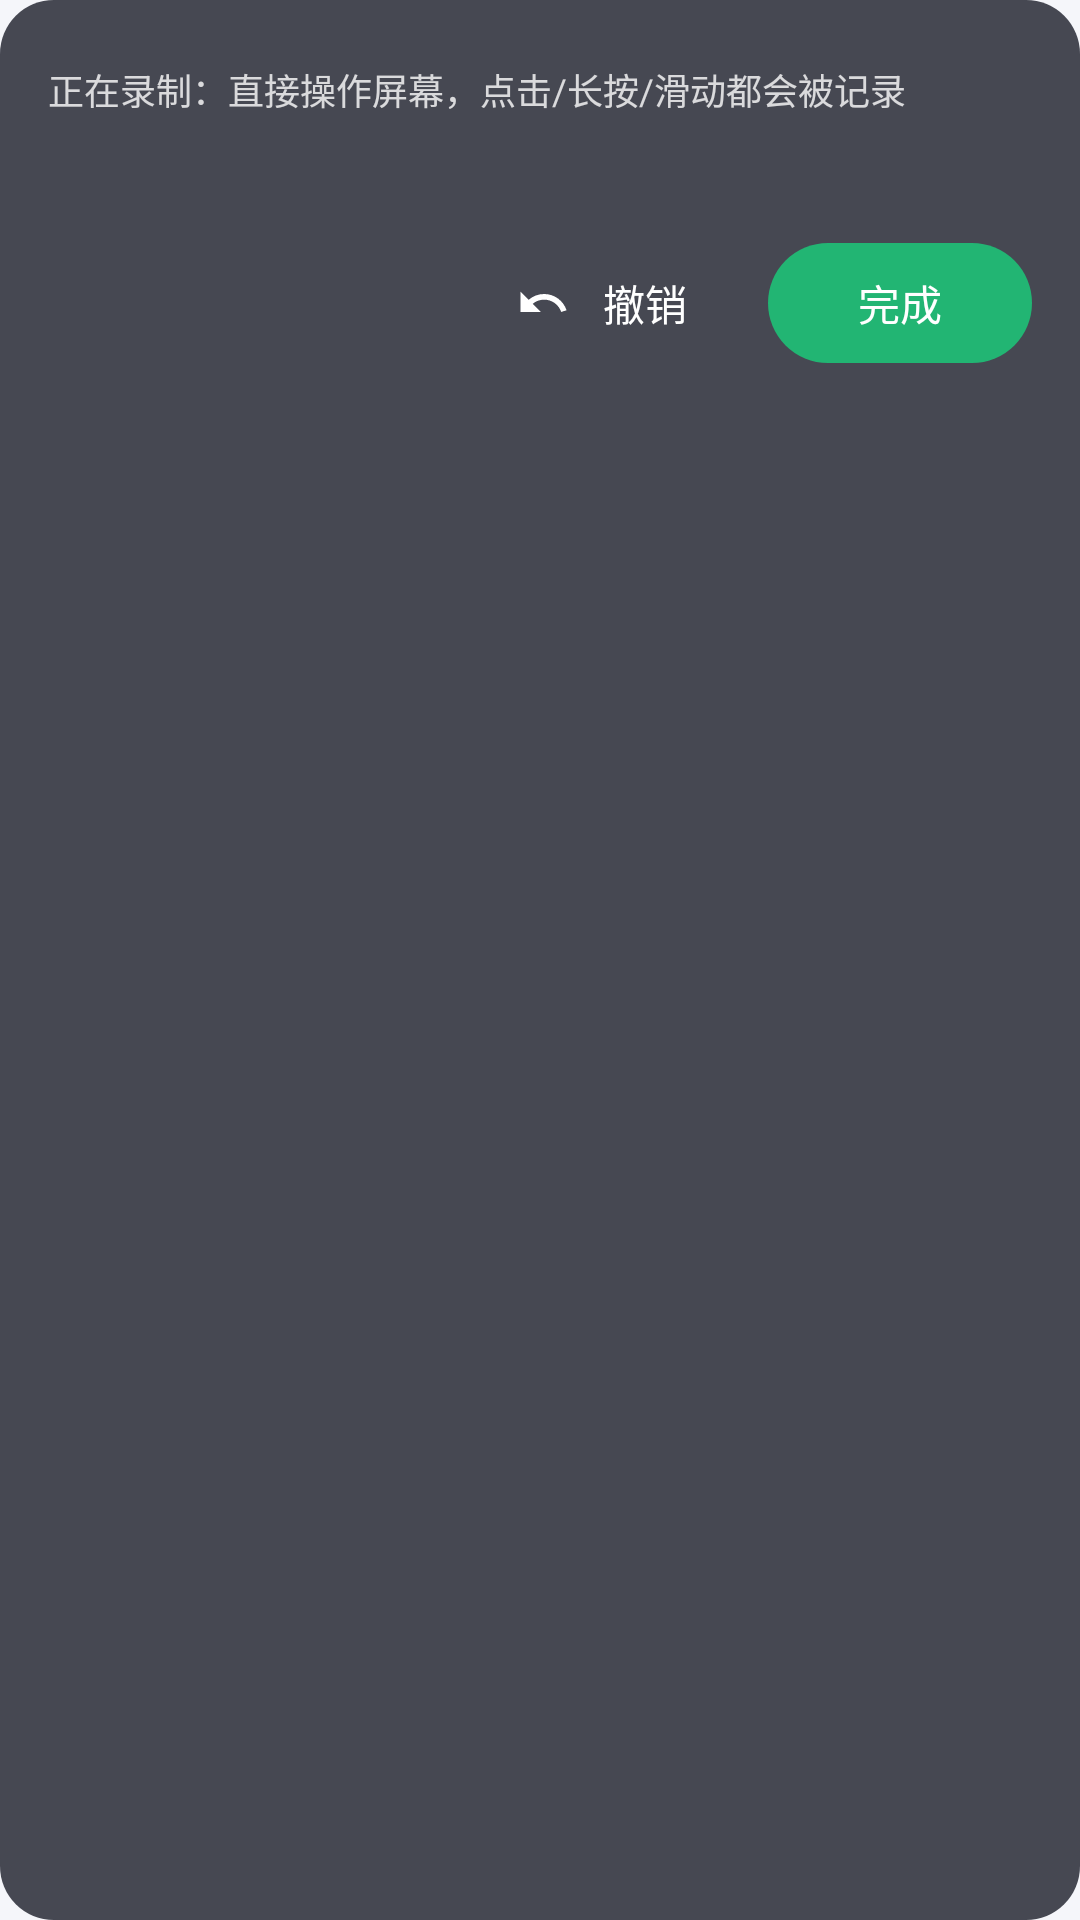

Android layout source for this screen:
<!-- AndroidManifest.xml: application theme Theme.AutoClicker -->
<!-- res/layout/overlay_controls.xml -->
<?xml version="1.0" encoding="utf-8"?>
<LinearLayout xmlns:android="http://schemas.android.com/apk/res/android"
    xmlns:app="http://schemas.android.com/apk/res-auto"
    android:id="@+id/controlBar"
    android:layout_width="280dp"
    android:layout_height="wrap_content"
    android:background="@drawable/bg_recorder_bar"
    android:orientation="vertical"
    android:paddingHorizontal="16dp"
    android:paddingVertical="12dp">

    <LinearLayout
        android:layout_width="match_parent"
        android:layout_height="wrap_content"
        android:gravity="center_vertical"
        android:orientation="horizontal">

        <TextView
            android:id="@+id/hintText"
            android:layout_width="0dp"
            android:layout_height="wrap_content"
            android:layout_weight="1"
            android:text="@string/recording_hint"
            android:textColor="#CCFFFFFF"
            android:textSize="12sp" />

        <ImageButton
            android:id="@+id/closeButton"
            android:layout_width="36dp"
            android:layout_height="36dp"
            android:background="?attr/selectableItemBackgroundBorderless"
            android:contentDescription="@string/cancel"
            android:src="@drawable/ic_close" />
    </LinearLayout>

    <TextView
        android:id="@+id/countText"
        android:layout_width="match_parent"
        android:layout_height="wrap_content"
        android:layout_marginTop="2dp"
        android:textColor="#FFFFFF"
        android:textSize="14sp"
        android:textStyle="bold" />

    
    <TextView
        android:id="@+id/injectStatusText"
        android:layout_width="match_parent"
        android:layout_height="wrap_content"
        android:layout_marginTop="2dp"
        android:textColor="#FFE8A33D"
        android:textSize="11sp"
        android:visibility="gone" />

    <LinearLayout
        android:layout_width="match_parent"
        android:layout_height="wrap_content"
        android:layout_marginTop="8dp"
        android:gravity="end"
        android:orientation="horizontal">

        <com.google.android.material.button.MaterialButton
            android:id="@+id/undoButton"
            style="@style/Widget.Material3.Button.TextButton"
            android:layout_width="wrap_content"
            android:layout_height="wrap_content"
            android:text="@string/undo"
            android:textColor="#FFFFFF"
            app:icon="@drawable/ic_undo"
            app:iconTint="#FFFFFF" />

        <com.google.android.material.button.MaterialButton
            android:id="@+id/finishButton"
            android:layout_width="wrap_content"
            android:layout_height="wrap_content"
            android:layout_marginStart="8dp"
            android:text="@string/finish_record"
            app:backgroundTint="@color/secondary"
            app:icon="@drawable/ic_check" />
    </LinearLayout>
</LinearLayout>
<!-- resources referenced by this layout -->
<resources>
  <color name="secondary">#22B573</color>
  <!-- drawable bg_recorder_bar (drawable) -->
  <?xml version="1.0" encoding="utf-8"?>
  <shape xmlns:android="http://schemas.android.com/apk/res/android"
      android:shape="rectangle">
      <solid android:color="@color/recorder_bar" />
      <corners android:radius="18dp" />
  </shape>
  <!-- drawable ic_undo (drawable) -->
  <?xml version="1.0" encoding="utf-8"?>
  <vector xmlns:android="http://schemas.android.com/apk/res/android"
      android:width="24dp" android:height="24dp"
      android:viewportWidth="24" android:viewportHeight="24"
      android:tint="#FFFFFF">
      <path android:fillColor="#FFFFFF" android:pathData="M12.5,8c-2.65,0 -5.05,0.99 -6.9,2.6L2,7v9h9l-3.62,-3.62c1.39,-1.16 3.16,-1.88 5.12,-1.88 3.54,0 6.55,2.31 7.6,5.5l2.37,-0.78C21.08,11.03 17.15,8 12.5,8z" />
  </vector>
  <string name="cancel">取消</string>
  <string name="finish_record">完成</string>
  <string name="recording_hint">正在录制：直接操作屏幕，点击/长按/滑动都会被记录</string>
  <string name="undo">撤销</string>
  <style name="Theme.AutoClicker" parent="Theme.Material3.Light.NoActionBar">
          <item name="colorPrimary">@color/primary</item>
          <item name="colorOnPrimary">#FFFFFF</item>
          <item name="colorSecondary">@color/secondary</item>
          <item name="android:colorBackground">@color/bg</item>
          <item name="colorSurface">@color/surface</item>
          <item name="android:statusBarColor">@color/bg</item>
          <item name="android:windowLightStatusBar">true</item>
          <item name="android:navigationBarColor">@color/surface</item>
      </style>
  <color name="recorder_bar">#CC1B1D28</color>
  <color name="primary">#4F6BED</color>
  <color name="bg">#F5F6FA</color>
  <color name="surface">#FFFFFF</color>
</resources>
